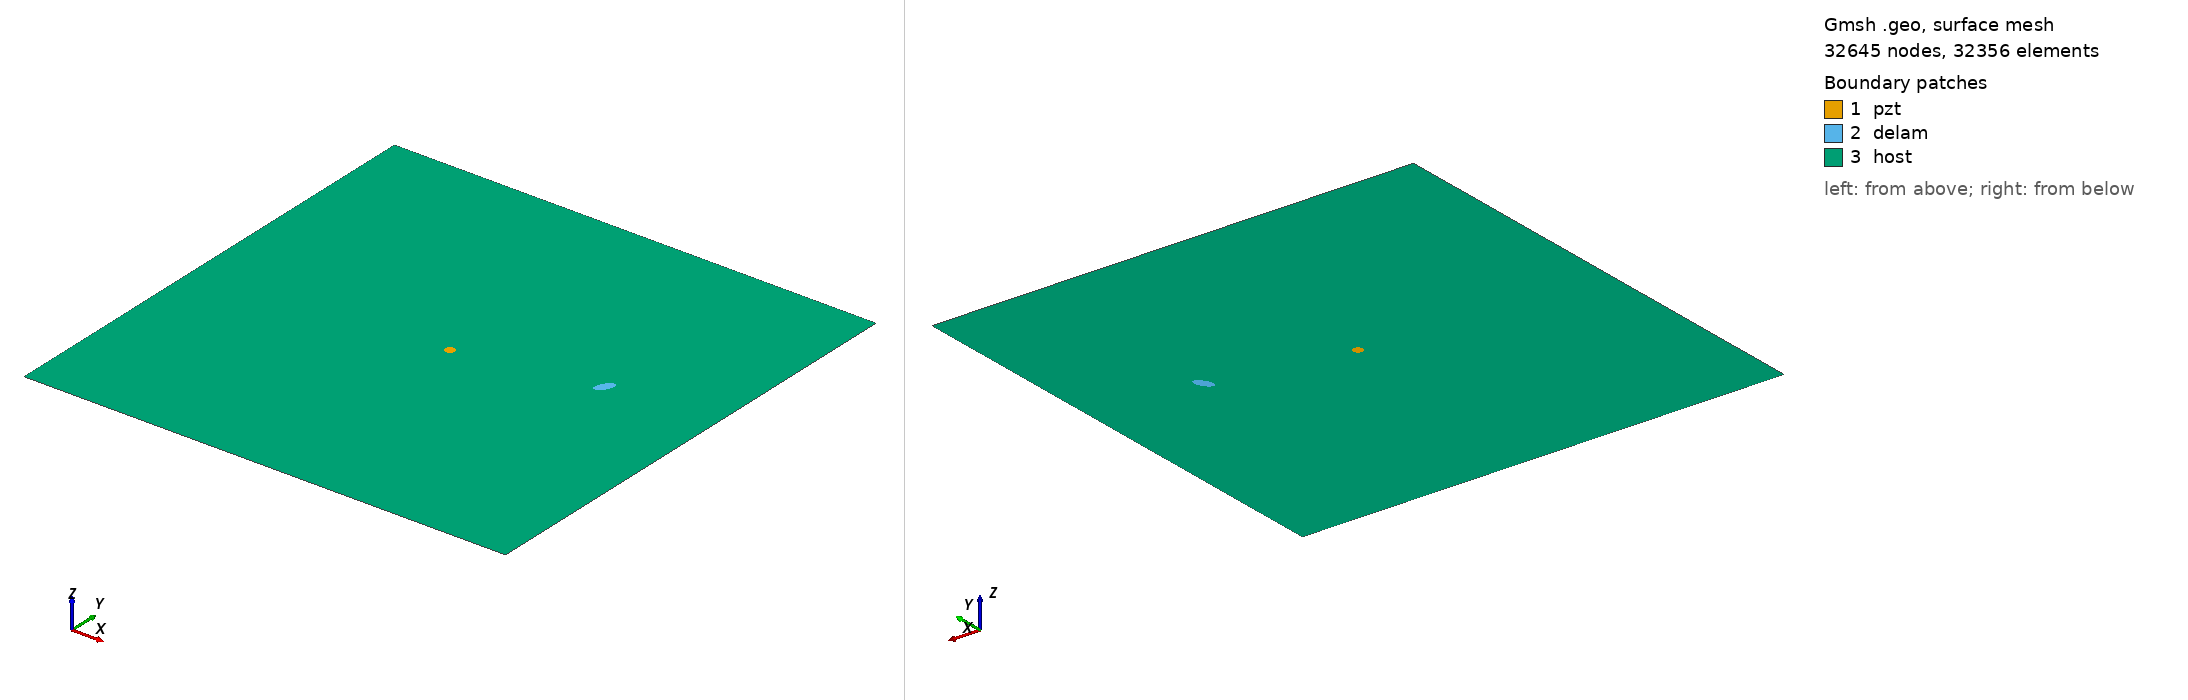

Gmsh geometry script, surface-meshed: 32645 nodes, 32356 surface elements. Boundary patches (legend numbers): 1 pzt, 2 delam, 3 host. Left view from above one corner, right view from below the opposite corner. Legend entries are the model's physical surfaces. The drawing asked Gmsh for element sizes between 1% and 20% of the model's largest extent; the script's own settings can give other sizes.

=== m2_41_delam1_position_no_58_a_10mm_b_5mm_angle_60.geo (drawn) ===
SetFactory("OpenCASCADE");
L=0.500000; 
W=0.500000; 
a=0.010000; 
b=0.005000; 
x=0.388889; 
y=0.277778; 
alpha=0.333333 *Pi; 
r=0.005000; 
xpzt=0.250000; 
ypzt=0.250000; 
//+
Point(1) = {0, 0, 0, 1.0};
//+
Point(2) = {L, 0, 0, 1.0};
//+
Point(3) = {L, W, 0, 1.0};
//+
Point(4) = {0, W, 0, 1.0};
//+
Line(1) = {1, 2};
//+
Line(2) = {2, 3};
//+
Line(3) = {3, 4};
//+
Line(4) = {4, 1};
//+
Circle(5) = {xpzt, ypzt, -0, r, 0, 2*Pi};
//+
Ellipse(6) = {x, y, -0, a, b, 0, 2*Pi};
//+
Rotate {{0, 0, 1}, {x, y, 0}, alpha} {
  Curve{6}; 
}
//+
Curve Loop(1) = {4, 1, 2, 3};
//+
Curve Loop(2) = {6};
//+
Curve Loop(3) = {5};
//+
Curve Loop(4) = {6};
//+
Curve Loop(5) = {5};
//+
Plane Surface(1) = {5};
//+
Plane Surface(2) = {4};
//+
Plane Surface(3) = {1, 2, 3};
//+
Point(9) = {xpzt, ypzt, 0, 1.0};
//+
Point{9} In Surface {1};// mesh node at centre of pzt
//+
Physical Surface("pzt") = {1};
//+
Physical Surface("delam") = {2};
//+
Physical Surface("host") = {3};

Mesh.Algorithm = 6; // Frontal
Mesh.CharacteristicLengthFactor = 0.070000;
Mesh.CharacteristicLengthMin = 0.001000;
Mesh.CharacteristicLengthMax = 0.200000;
Mesh.RecombineAll = 1; // Apply recombination algorithm
Mesh.SubdivisionAlgorithm = 1; // 1: all quadrangles
Mesh.Smoothing = 1;
